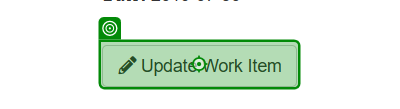
Task: Generate the Security Hash for each Client based on their personal information using REFramework without Queue.
Workflow: UpdateWorkItem

Step 1: click on the button 'Update Work Item' in window 'ACME System 1 - Work Items' (msedge.exe)

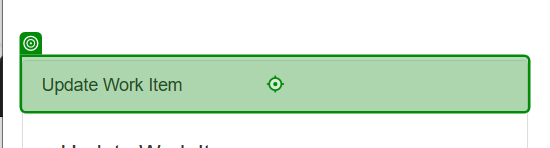
Step 2: Label 'Update Work Item' on the element in window 'ACME System 1' (msedge.exe)

Step 3: Use Browser Edge: ACME System 1 - Update Work Item in window 'ACME System 1' (msedge.exe) (no picture)

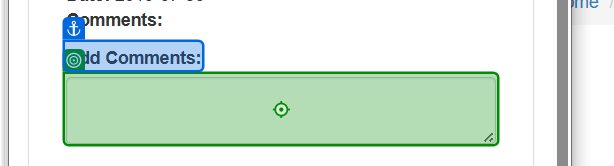
Step 4: type [in_Comments] into the text box in window 'ACME System 1' (msedge.exe)

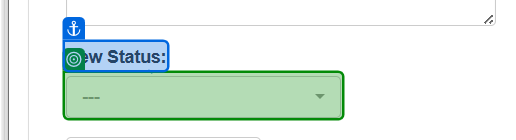
Step 5: select "Completed" in the button in window 'ACME System 1' (msedge.exe)

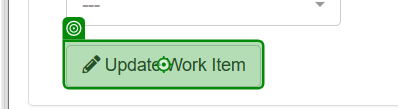
Step 6: click on the button in window 'ACME System 1' (msedge.exe)

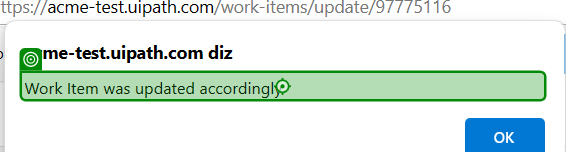
Step 7: Label 'Work Item' on the text 'Work Item was updated accordingly' in window 'ACME System 1 - Pessoal - Microsoft Edge' (msedge.exe)

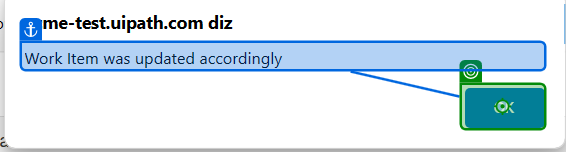
Step 8: click on the push button in window 'ACME System 1 - Pessoal - Microsoft Edge' (msedge.exe)
